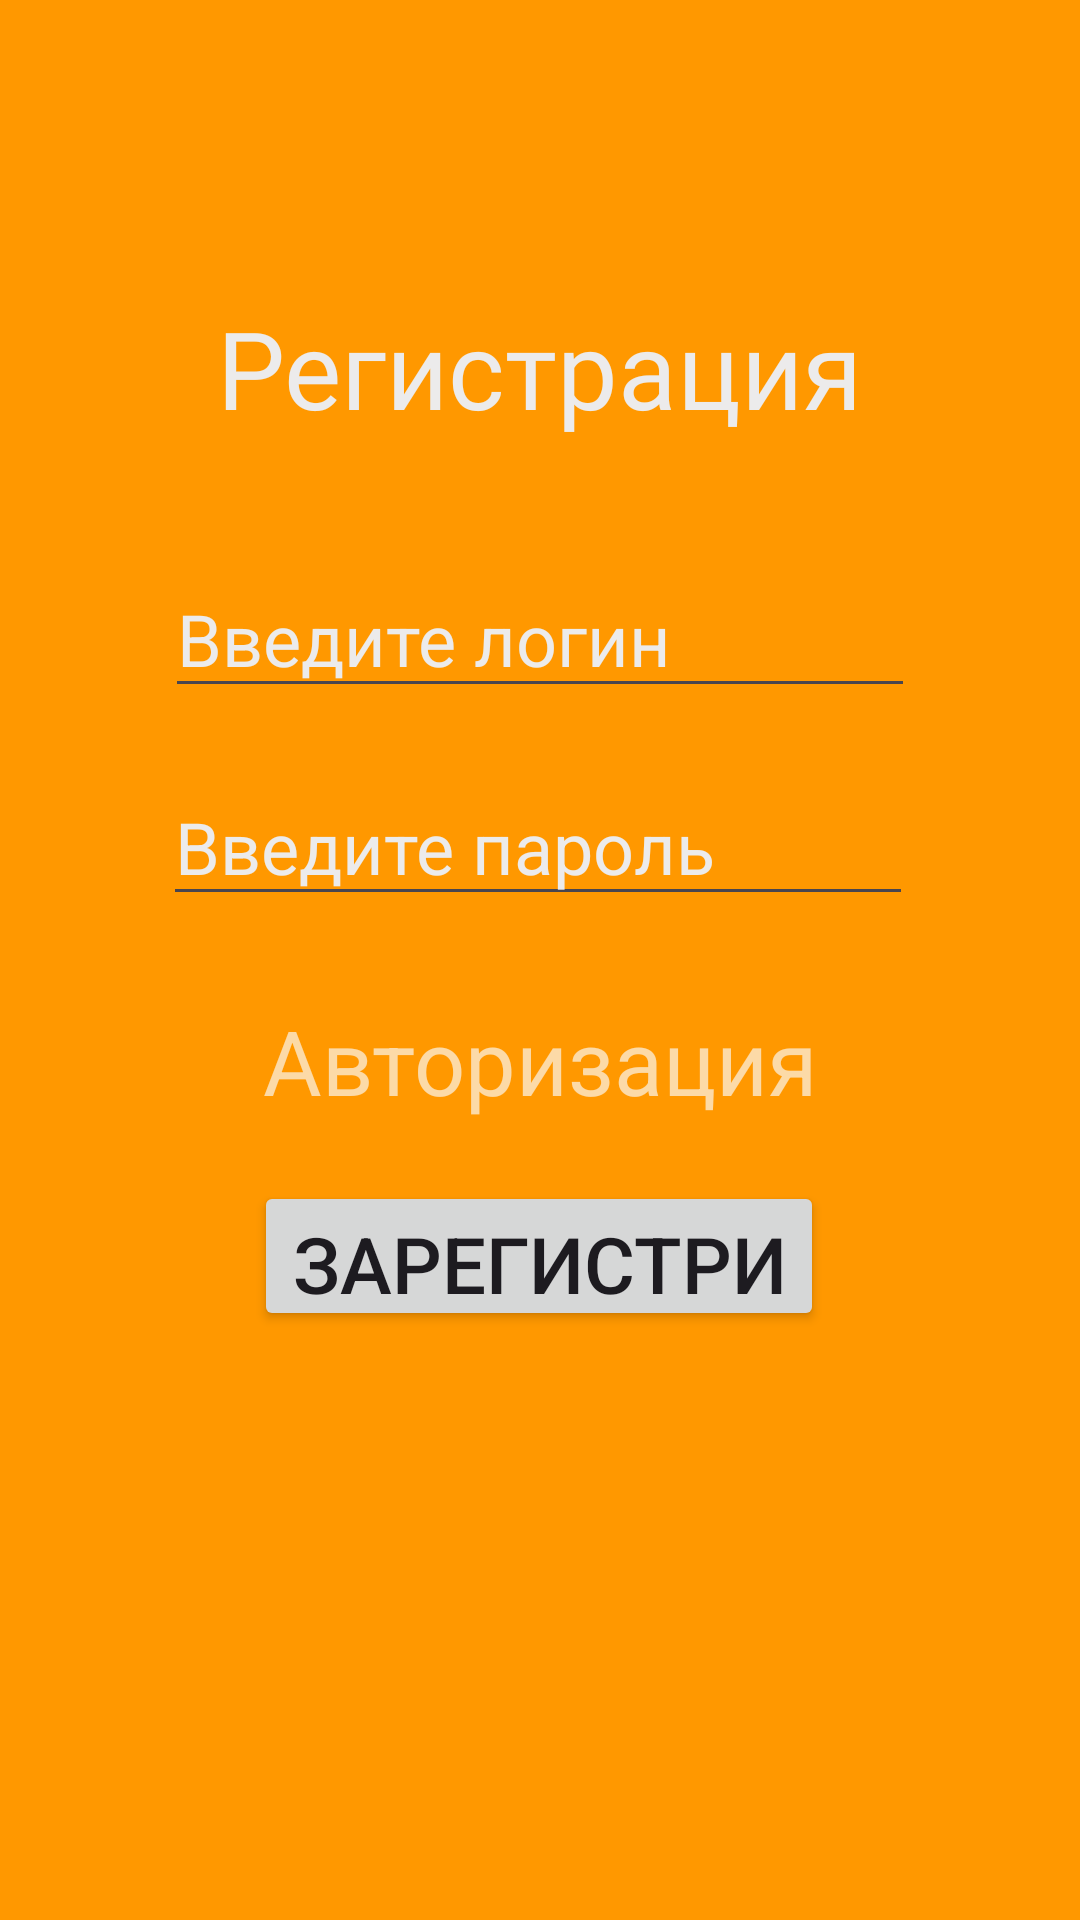

Layout XML and referenced resources for this Android screen:
<!-- AndroidManifest.xml: application theme Theme.Magazin -->
<!-- res/layout/activity_reg.xml -->
<?xml version="1.0" encoding="utf-8"?>
<androidx.constraintlayout.widget.ConstraintLayout xmlns:android="http://schemas.android.com/apk/res/android"
    xmlns:app="http://schemas.android.com/apk/res-auto"
    xmlns:tools="http://schemas.android.com/tools"
    android:layout_width="match_parent"
    android:layout_height="match_parent"
    android:background="#FF9800"
    tools:context=".RegActivity">

    <TextView
        android:id="@+id/title_text_auth_page"
        android:layout_width="wrap_content"
        android:layout_height="wrap_content"
        android:textColor="#ECEBEB"
        android:textSize="36dp"
        android:fontFamily="@font/inter_black"
        android:text="Регистрация"
        app:layout_constraintBottom_toBottomOf="parent"
        app:layout_constraintEnd_toEndOf="parent"
        app:layout_constraintStart_toStartOf="parent"
        app:layout_constraintTop_toTopOf="parent"
        app:layout_constraintVertical_bias="0.166" />

    <EditText
        android:id="@+id/auth_login_user"
        android:layout_width="250dp"
        android:layout_height="wrap_content"
        android:layout_marginTop="40dp"
        android:hint="Введите логин"
        android:textColorHint="#ECEBEB"
        android:textSize="24dp"
        app:layout_constraintEnd_toEndOf="parent"
        app:layout_constraintStart_toStartOf="parent"
        app:layout_constraintTop_toBottomOf="@+id/title_text_auth_page" />

    <EditText
        android:id="@+id/auth_passwd_user"
        android:layout_width="250dp"
        android:layout_height="wrap_content"
        android:layout_marginTop="20dp"
        android:ems="10"
        android:hint="Введите пароль"
        android:inputType="textPassword"
        android:textColorHint="#ECEBEB"
        android:textSize="24dp"
        app:layout_constraintEnd_toEndOf="parent"
        app:layout_constraintHorizontal_bias="0.495"
        app:layout_constraintStart_toStartOf="parent"
        app:layout_constraintTop_toBottomOf="@+id/auth_login_user" />

    <TextView
        android:id="@+id/auth_link_to_reg"
        android:layout_width="wrap_content"
        android:layout_height="wrap_content"
        android:layout_marginTop="28dp"
        android:textColor="#AAFAFAFA"
        android:textSize="30dp"
        android:text="Авторизация"
        app:layout_constraintEnd_toEndOf="parent"
        app:layout_constraintStart_toStartOf="parent"
        app:layout_constraintTop_toBottomOf="@+id/auth_passwd_user" />

    <Button
        android:id="@+id/button"
        android:layout_width="190dp"
        android:layout_height="50dp"
        android:layout_marginTop="20dp"
        android:textSize="26dp"
        android:text="Зарегистрироваться"
        app:layout_constraintEnd_toEndOf="parent"
        app:layout_constraintHorizontal_bias="0.498"
        app:layout_constraintStart_toStartOf="parent"
        app:layout_constraintTop_toBottomOf="@+id/auth_link_to_reg" />

</androidx.constraintlayout.widget.ConstraintLayout>
<!-- resources referenced by this layout -->
<resources>
  <style name="Theme.Magazin" parent="Base.Theme.Magazin" />
  <style name="Base.Theme.Magazin" parent="Theme.Material3.DayNight.NoActionBar">
          
          
      </style>
</resources>
